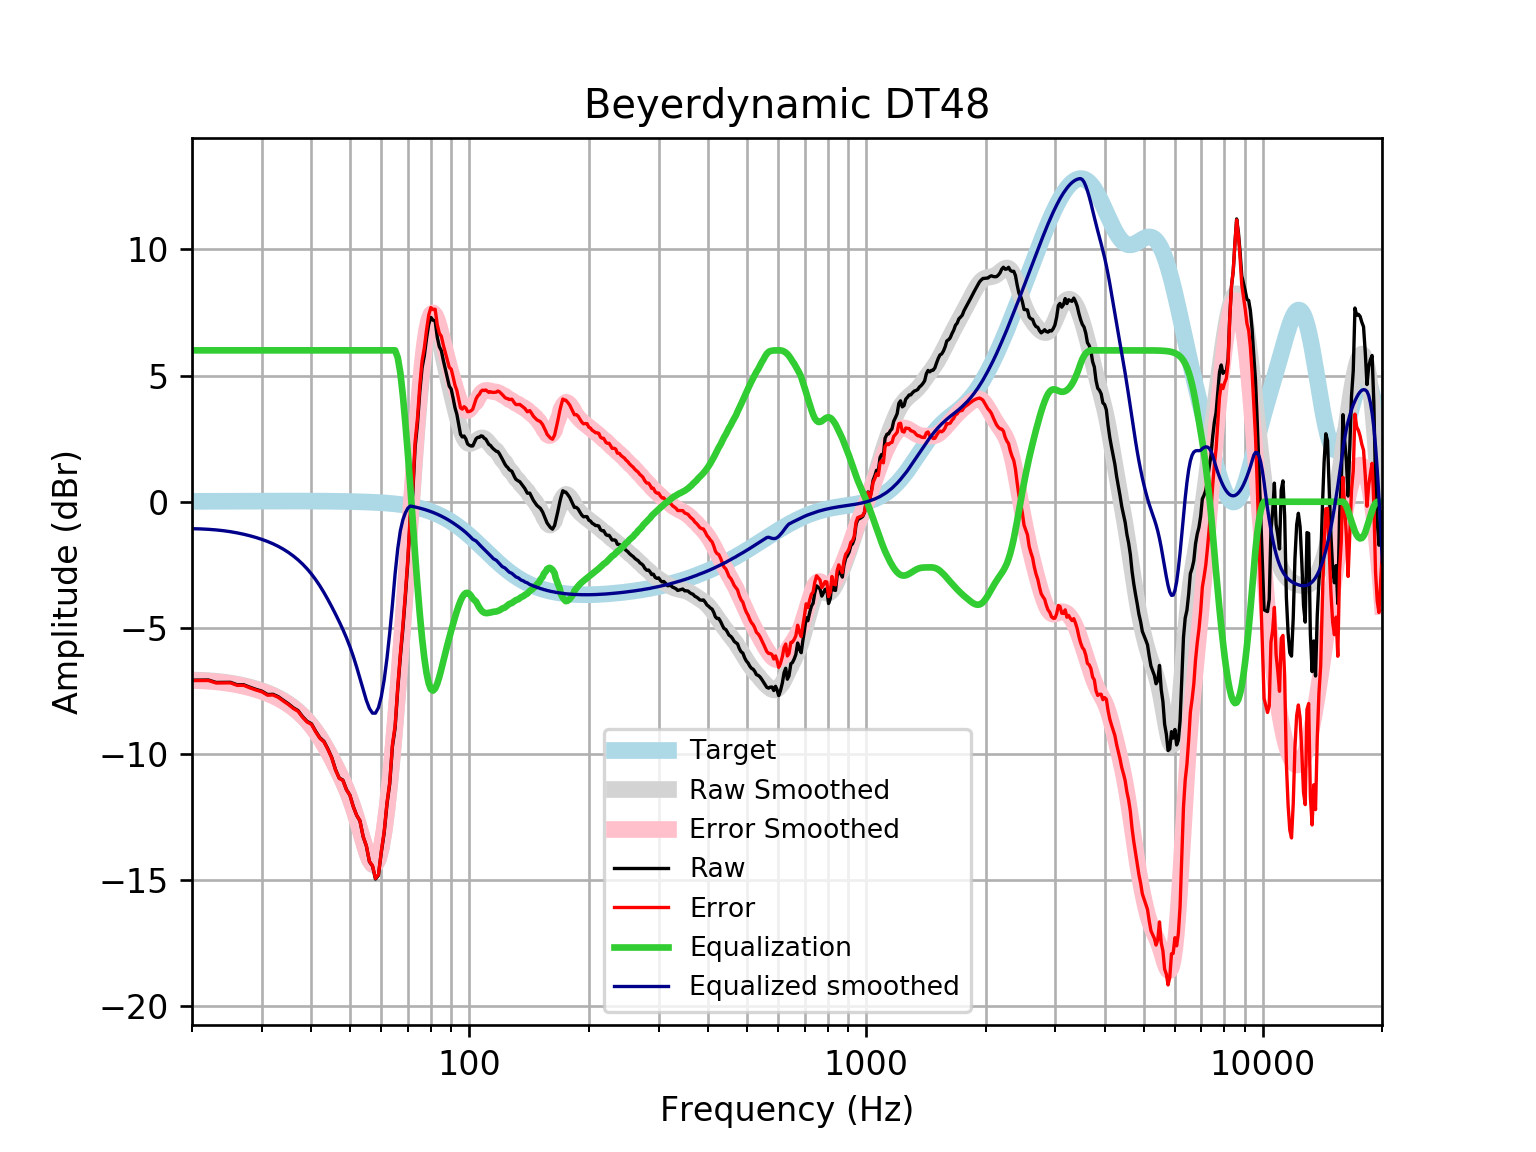

The table this chart was drawn from, first rows:
frequency, raw, error, smoothed, error_smoothed, equalization, equalized_raw, equalized_smoothed, target
20, -7.073, -7.089, -7.068, -7.085, 6, -1.073, -1.068, 0.01648
21, -7.069, -7.086, -7.077, -7.094, 6.0, -1.069, -1.077, 0.01765
22, -7.065, -7.084, -7.093, -7.111, 6.0, -1.065, -1.093, 0.01876
23, -7.162, -7.182, -7.116, -7.136, 6, -1.162, -1.116, 0.01983
24, -7.159, -7.18, -7.148, -7.169, 6, -1.159, -1.148, 0.02084
25, -7.156, -7.178, -7.188, -7.209, 6, -1.156, -1.188, 0.02179
26, -7.255, -7.278, -7.235, -7.257, 6.0, -1.255, -1.235, 0.02269
27, -7.253, -7.277, -7.289, -7.312, 6.0, -1.253, -1.289, 0.02353
28, -7.352, -7.377, -7.35, -7.374, 6.0, -1.352, -1.35, 0.02431
29, -7.437, -7.462, -7.417, -7.442, 6, -1.437, -1.417, 0.02502
30, -7.507, -7.532, -7.492, -7.518, 6.0, -1.507, -1.492, 0.02566
31, -7.64, -7.666, -7.575, -7.601, 6, -1.64, -1.575, 0.02622
32, -7.632, -7.658, -7.667, -7.693, 6, -1.632, -1.667, 0.02668
33, -7.726, -7.753, -7.769, -7.796, 6.0, -1.726, -1.769, 0.02704
34, -7.873, -7.901, -7.883, -7.91, 6, -1.873, -1.883, 0.02728
35, -8.009, -8.037, -8.009, -8.036, 6, -2.009, -2.009, 0.0274
36, -8.165, -8.192, -8.149, -8.176, 6, -2.165, -2.149, 0.02739
37, -8.276, -8.303, -8.302, -8.33, 6.0, -2.276, -2.302, 0.02723
38, -8.517, -8.544, -8.472, -8.499, 6, -2.517, -2.472, 0.02692
39, -8.704, -8.73, -8.658, -8.685, 6.0, -2.704, -2.658, 0.02644
40, -8.799, -8.825, -8.864, -8.889, 6, -2.799, -2.864, 0.02579
41, -9.097, -9.122, -9.089, -9.114, 6, -3.097, -3.089, 0.02496
42, -9.352, -9.376, -9.334, -9.358, 6, -3.352, -3.334, 0.02393
43, -9.494, -9.517, -9.597, -9.62, 6.0, -3.494, -3.597, 0.02272
44, -9.796, -9.817, -9.874, -9.896, 6.0, -3.796, -3.874, 0.0213
45, -10.13, -10.15, -10.16, -10.18, 6, -4.135, -4.161, 0.01967
46, -10.62, -10.63, -10.46, -10.47, 6, -4.616, -4.455, 0.01783
47, -10.95, -10.97, -10.75, -10.77, 6.0, -4.95, -4.755, 0.01577
48, -11.03, -11.04, -11.06, -11.08, 6.0, -5.031, -5.063, 0.01347
49, -11.4, -11.42, -11.39, -11.4, 6, -5.404, -5.39, 0.01094
50, -11.63, -11.64, -11.74, -11.75, 6, -5.627, -5.743, 0.008144
51, -12.08, -12.09, -12.13, -12.14, 6.0, -6.085, -6.131, 0.00508
52, -12.43, -12.43, -12.55, -12.56, 6, -6.427, -6.555, 0.001724
53, -12.65, -12.64, -13, -13, 6, -6.647, -7.005, -0.001946
54, -13.28, -13.27, -13.46, -13.45, 6, -7.276, -7.456, -0.005958
55, -13.64, -13.63, -13.87, -13.86, 6, -7.64, -7.868, -0.01034
56, -14.27, -14.25, -14.19, -14.18, 6, -8.266, -8.193, -0.01514
57, -14.44, -14.42, -14.38, -14.36, 6, -8.439, -8.378, -0.02038
58, -14.95, -14.93, -14.38, -14.35, 6, -8.954, -8.379, -0.02611
59, -14.81, -14.78, -14.16, -14.13, 6, -8.808, -8.164, -0.03238
60, -13.89, -13.85, -13.72, -13.68, 6, -7.889, -7.721, -0.03925
61, -13.12, -13.07, -13.06, -13.01, 6, -7.121, -7.059, -0.04675
62, -11.99, -11.93, -12.21, -12.15, 6, -5.987, -6.205, -0.05496
63, -11.18, -11.12, -11.19, -11.13, 6.0, -5.18, -5.194, -0.06393
64, -9.696, -9.623, -10.07, -9.991, 6, -3.696, -4.065, -0.07373
65, -8.959, -8.875, -8.851, -8.766, 6.0, -2.959, -2.851, -0.08441
66, -7.431, -7.335, -7.576, -7.48, 5.715, -1.716, -1.862, -0.09603
67, -6.147, -6.038, -6.259, -6.15, 5.109, -1.038, -1.15, -0.1087
68, -5.027, -4.905, -4.908, -4.786, 4.197, -0.8302, -0.7108, -0.1224
69, -3.742, -3.605, -3.533, -3.396, 3.096, -0.6461, -0.4368, -0.1372
70, -2.362, -2.209, -2.145, -1.992, 1.893, -0.4692, -0.2526, -0.1533
71, -0.6105, -0.44, -0.7616, -0.591, 0.591, -0.01956, -0.1706, -0.1706
72, 0.3128, 0.502, 0.5941, 0.7833, -0.7833, -0.4705, -0.1892, -0.1892
73, 2.171, 2.38, 1.893, 2.102, -2.102, 0.06937, -0.2092, -0.2092
74, 3.079, 3.31, 3.101, 3.332, -3.332, -0.2526, -0.2306, -0.2305
75, 4.347, 4.6, 4.188, 4.442, -4.442, -0.09512, -0.2535, -0.2534
76, 5.302, 5.58, 5.124, 5.402, -5.402, -0.0999, -0.2778, -0.2778
77, 5.785, 6.089, 5.886, 6.19, -6.19, -0.4053, -0.3037, -0.3037
78, 6.472, 6.803, 6.46, 6.791, -6.791, -0.3198, -0.3312, -0.3312
79, 7.038, 7.398, 6.841, 7.202, -7.202, -0.1639, -0.3604, -0.3603
... 553 more rows
